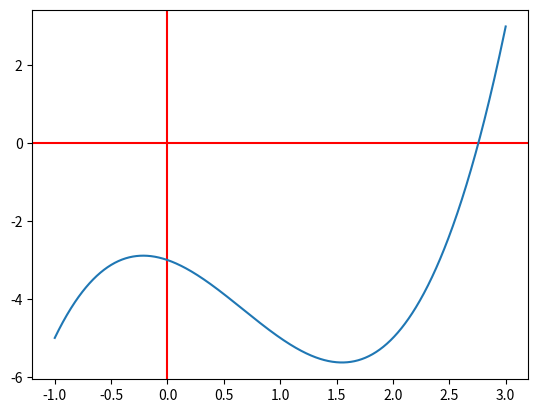

Write Python code to recreate this figure.
#%%

import matplotlib.pyplot as plt
import numpy as np



def f(x):
    return x**3-2*x**2-x-3

def df(x):
    return 3*x**2-4*x+1
    
#Plot
#Plot parameter, 
plot_xmin=-1
plot_xmax=3
total_points=1000

xvalues= np.linspace(plot_xmin,plot_xmax,total_points)
yvalues = f(xvalues)

plt.axhline(0, color='r')
plt.axvline(0,color='r')
plt.plot(xvalues,yvalues)

plt.show()

#define precision
delta=1e-10
max_iterations=1000
initial_guess=2
learning_rate=0.01


guess=initial_guess
for n in range(max_iterations):
   
    next_guess = guess - learning_rate*( df(guess))
    

    if abs(f(next_guess)-f(guess))  < delta:
        break
    
    guess=next_guess
   

print("Starting the search at {}".format(initial_guess))
print("Found a local minimum at {}".format(guess) )


# %%
